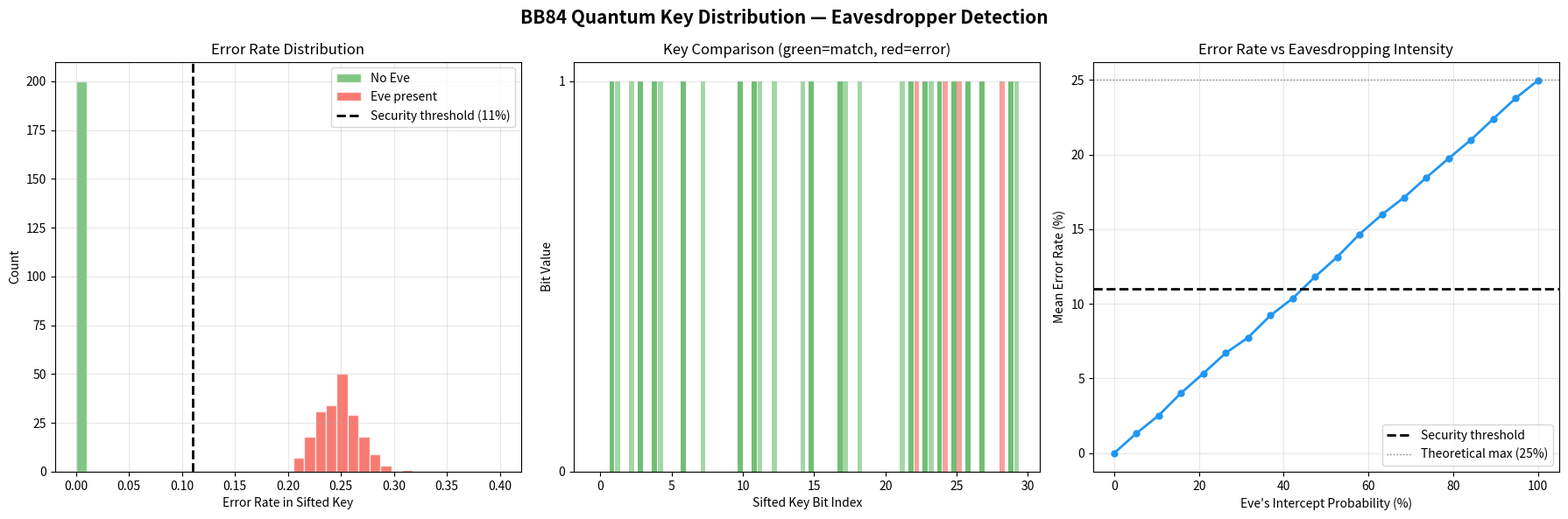

The matplotlib source for this figure:
"""
Demo: BB84 Quantum Key Distribution Protocol
==============================================
Simulates the BB84 protocol showing:
  - Key generation with random bits and bases
  - Key sifting (matching bases)
  - Effect of an eavesdropper on error rate
  - Side-by-side histogram comparison

Usage:
    python demo_bb84.py

Requires: numpy, matplotlib
"""

import numpy as np
import matplotlib.pyplot as plt


def simulate_bb84(n_bits=1000, eve_present=False, eve_intercept_prob=1.0):
    """
    Simulate one round of BB84 protocol.

    Parameters:
        n_bits: number of qubits Alice sends
        eve_present: whether Eve intercepts
        eve_intercept_prob: fraction of qubits Eve intercepts

    Returns:
        dict with results
    """
    # Alice: random bits and random bases
    alice_bits  = np.random.randint(0, 2, n_bits)
    alice_bases = np.random.randint(0, 2, n_bits)  # 0 = rectilinear (+), 1 = diagonal (×)

    # Bob: random measurement bases
    bob_bases = np.random.randint(0, 2, n_bits)

    # Transmitted bits (what Bob measures)
    bob_bits = np.copy(alice_bits)

    eve_bits = None
    if eve_present:
        eve_bases = np.random.randint(0, 2, n_bits)
        eve_bits = np.zeros(n_bits, dtype=int)
        intercepts = np.random.random(n_bits) < eve_intercept_prob

        for i in range(n_bits):
            if intercepts[i]:
                # Eve measures
                if eve_bases[i] == alice_bases[i]:
                    # Correct basis: Eve gets the right bit
                    eve_bits[i] = alice_bits[i]
                else:
                    # Wrong basis: Eve gets random result
                    eve_bits[i] = np.random.randint(0, 2)
                # Eve re-sends in her measured basis
                # If Eve's basis differs from Alice's, the state is disturbed
                if eve_bases[i] != alice_bases[i]:
                    # Bob receives a potentially disturbed qubit
                    bob_bits[i] = np.random.randint(0, 2)
            # else: Eve doesn't intercept, qubit passes through unchanged

    # For qubits where Bob uses wrong basis: random result
    wrong_basis = bob_bases != alice_bases
    bob_bits[wrong_basis] = np.random.randint(0, 2, np.sum(wrong_basis))

    # Key sifting: keep only matching bases
    matching = alice_bases == bob_bases
    sifted_alice = alice_bits[matching]
    sifted_bob   = bob_bits[matching]

    # Error rate in sifted key
    errors = sifted_alice != sifted_bob
    error_rate = np.mean(errors) if len(errors) > 0 else 0.0

    return {
        'n_bits': n_bits,
        'n_sifted': len(sifted_alice),
        'error_rate': error_rate,
        'sifted_alice': sifted_alice,
        'sifted_bob': sifted_bob,
        'eve_present': eve_present,
    }


def run_demo():
    """Run multiple BB84 simulations and display results."""
    n_trials = 200
    n_bits = 1000

    # Collect error rates
    errors_no_eve = []
    errors_with_eve = []

    for _ in range(n_trials):
        result = simulate_bb84(n_bits, eve_present=False)
        errors_no_eve.append(result['error_rate'])

        result = simulate_bb84(n_bits, eve_present=True)
        errors_with_eve.append(result['error_rate'])

    errors_no_eve = np.array(errors_no_eve)
    errors_with_eve = np.array(errors_with_eve)

    # --- Plotting ---
    fig, axes = plt.subplots(1, 3, figsize=(18, 6))
    fig.suptitle('BB84 Quantum Key Distribution — Eavesdropper Detection',
                 fontsize=15, fontweight='bold')

    # 1. Histogram comparison
    ax = axes[0]
    bins = np.linspace(0, 0.4, 40)
    ax.hist(errors_no_eve, bins=bins, alpha=0.7, color='#4CAF50', label='No Eve', edgecolor='white')
    ax.hist(errors_with_eve, bins=bins, alpha=0.7, color='#F44336', label='Eve present', edgecolor='white')
    ax.axvline(0.11, color='black', ls='--', lw=2, label='Security threshold (11%)')
    ax.set_xlabel('Error Rate in Sifted Key')
    ax.set_ylabel('Count')
    ax.set_title('Error Rate Distribution')
    ax.legend()
    ax.grid(True, alpha=0.3)

    # 2. Single round visualization
    ax = axes[1]
    result_safe = simulate_bb84(100, eve_present=False)
    result_eve  = simulate_bb84(100, eve_present=True)

    n_show = min(30, result_safe['n_sifted'], result_eve['n_sifted'])
    x = np.arange(n_show)

    safe_match = result_safe['sifted_alice'][:n_show] == result_safe['sifted_bob'][:n_show]
    eve_match  = result_eve['sifted_alice'][:n_show] == result_eve['sifted_bob'][:n_show]

    colors_safe = ['#4CAF50' if m else '#F44336' for m in safe_match]
    colors_eve  = ['#4CAF50' if m else '#F44336' for m in eve_match]

    ax.bar(x - 0.2, result_safe['sifted_alice'][:n_show], 0.35, color=colors_safe, alpha=0.8, label='No Eve')
    ax.bar(x + 0.2, result_eve['sifted_alice'][:n_show], 0.35, color=colors_eve, alpha=0.5, label='With Eve')
    ax.set_xlabel('Sifted Key Bit Index')
    ax.set_ylabel('Bit Value')
    ax.set_title('Key Comparison (green=match, red=error)')
    ax.set_yticks([0, 1])
    ax.grid(True, alpha=0.3, axis='y')

    # 3. Eve intercept probability vs error rate
    ax = axes[2]
    intercept_probs = np.linspace(0, 1, 20)
    mean_errors = []
    for p in intercept_probs:
        errs = []
        for _ in range(100):
            r = simulate_bb84(n_bits, eve_present=True, eve_intercept_prob=p)
            errs.append(r['error_rate'])
        mean_errors.append(np.mean(errs))

    ax.plot(intercept_probs * 100, np.array(mean_errors) * 100, 'o-', color='#2196F3', lw=2, markersize=5)
    ax.axhline(11, color='black', ls='--', lw=2, label='Security threshold')
    ax.axhline(25, color='gray', ls=':', lw=1, label='Theoretical max (25%)')
    ax.set_xlabel("Eve's Intercept Probability (%)")
    ax.set_ylabel('Mean Error Rate (%)')
    ax.set_title('Error Rate vs Eavesdropping Intensity')
    ax.legend()
    ax.grid(True, alpha=0.3)

    plt.tight_layout()
    plt.savefig('demo_bb84.png', dpi=150, bbox_inches='tight')
    plt.show()

    # Print summary
    print(f"\n{'='*60}")
    print(f"BB84 Simulation Results ({n_trials} trials, {n_bits} qubits each)")
    print(f"{'='*60}")
    print(f"Without Eve:  mean error = {errors_no_eve.mean()*100:.2f}% ± {errors_no_eve.std()*100:.2f}%")
    print(f"With Eve:     mean error = {errors_with_eve.mean()*100:.2f}% ± {errors_with_eve.std()*100:.2f}%")
    print(f"Security threshold: 11%")
    print(f"Detection: {'YES ✓' if errors_with_eve.mean() > 0.11 else 'NO ✗'} — Eve is detectable!")
    print(f"{'='*60}")


if __name__ == '__main__':
    run_demo()
